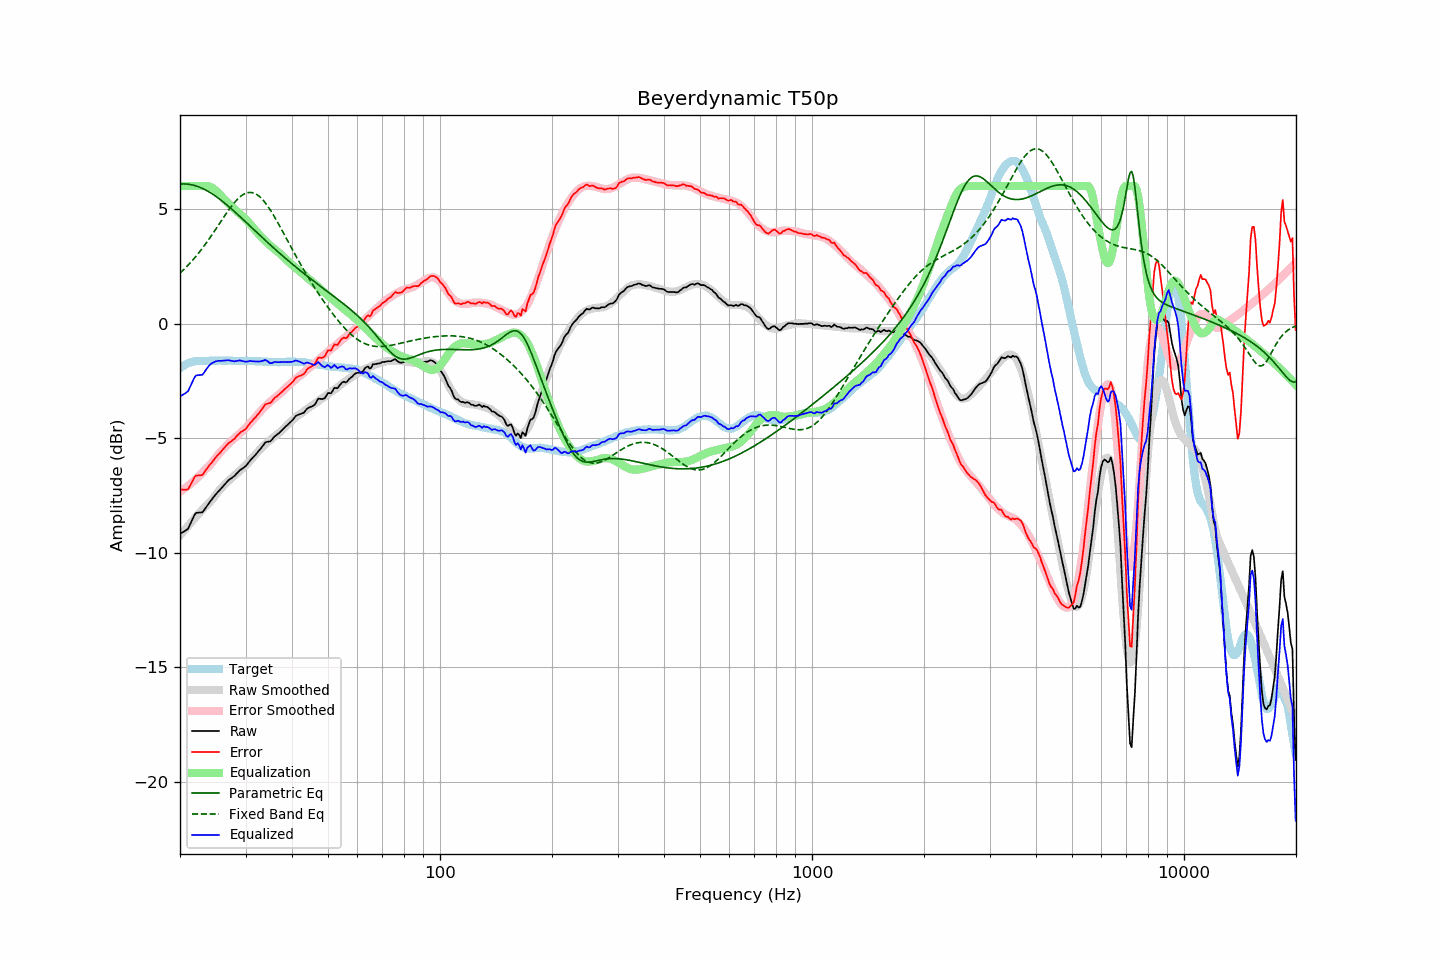

Values plotted in this chart, from the file beside it:
frequency, raw, error, smoothed, error_smoothed, equalization, parametric_eq, fixed_band_eq, equalized_raw, equalized_smoothed, target
20.00, -9.17, -7.23, -9.24, -7.33, 6.00, 6.09, 2.20, -3.17, -3.24, -1.94
20.20, -9.13, -7.24, -9.16, -7.28, 6.00, 6.09, 2.27, -3.13, -3.16, -1.89
20.40, -9.09, -7.25, -9.07, -7.23, 6.00, 6.09, 2.33, -3.09, -3.07, -1.84
20.61, -9.05, -7.24, -8.99, -7.18, 6.00, 6.09, 2.40, -3.05, -2.99, -1.81
20.81, -9.00, -7.24, -8.91, -7.13, 6.00, 6.09, 2.47, -3.00, -2.91, -1.76
21.02, -8.95, -7.23, -8.83, -7.08, 6.00, 6.08, 2.55, -2.95, -2.83, -1.72
21.23, -8.80, -7.10, -8.75, -7.02, 6.00, 6.07, 2.62, -2.80, -2.75, -1.70
21.44, -8.65, -6.97, -8.67, -6.96, 6.00, 6.06, 2.70, -2.65, -2.67, -1.68
21.66, -8.50, -6.84, -8.59, -6.90, 6.00, 6.05, 2.78, -2.50, -2.59, -1.66
21.87, -8.35, -6.70, -8.51, -6.84, 6.00, 6.03, 2.86, -2.35, -2.51, -1.65
22.09, -8.26, -6.63, -8.43, -6.78, 6.00, 6.01, 2.94, -2.26, -2.43, -1.63
22.31, -8.25, -6.63, -8.35, -6.71, 6.00, 5.98, 3.03, -2.25, -2.35, -1.62
22.54, -8.24, -6.62, -8.27, -6.64, 6.00, 5.96, 3.11, -2.24, -2.27, -1.62
22.76, -8.24, -6.62, -8.19, -6.56, 6.00, 5.93, 3.20, -2.24, -2.19, -1.62
22.99, -8.23, -6.60, -8.11, -6.49, 6.00, 5.90, 3.30, -2.23, -2.11, -1.63
23.22, -8.13, -6.50, -8.03, -6.41, 6.00, 5.86, 3.39, -2.13, -2.03, -1.63
23.45, -8.03, -6.40, -7.96, -6.34, 6.00, 5.83, 3.49, -2.03, -1.96, -1.63
23.69, -7.93, -6.31, -7.90, -6.28, 6.00, 5.79, 3.58, -1.93, -1.90, -1.63
23.92, -7.83, -6.20, -7.83, -6.21, 5.99, 5.75, 3.68, -1.84, -1.84, -1.63
24.16, -7.74, -6.12, -7.76, -6.14, 5.96, 5.71, 3.78, -1.78, -1.79, -1.62
24.40, -7.65, -6.04, -7.68, -6.06, 5.93, 5.66, 3.89, -1.72, -1.75, -1.61
24.65, -7.56, -5.94, -7.59, -5.97, 5.88, 5.62, 3.99, -1.68, -1.71, -1.62
24.89, -7.47, -5.85, -7.50, -5.88, 5.82, 5.57, 4.10, -1.65, -1.68, -1.62
25.14, -7.39, -5.77, -7.40, -5.79, 5.76, 5.52, 4.20, -1.63, -1.65, -1.62
25.39, -7.31, -5.70, -7.31, -5.70, 5.69, 5.47, 4.31, -1.62, -1.62, -1.61
25.65, -7.24, -5.63, -7.23, -5.62, 5.62, 5.41, 4.41, -1.63, -1.61, -1.61
25.91, -7.16, -5.54, -7.15, -5.54, 5.54, 5.36, 4.52, -1.62, -1.61, -1.62
26.16, -7.08, -5.46, -7.08, -5.47, 5.47, 5.30, 4.62, -1.61, -1.61, -1.62
26.43, -7.00, -5.38, -7.01, -5.39, 5.39, 5.25, 4.73, -1.61, -1.62, -1.62
26.69, -6.92, -5.30, -6.94, -5.32, 5.32, 5.19, 4.83, -1.60, -1.62, -1.62
26.96, -6.84, -5.23, -6.87, -5.25, 5.25, 5.13, 4.93, -1.59, -1.62, -1.61
27.23, -6.79, -5.18, -6.80, -5.18, 5.18, 5.07, 5.03, -1.61, -1.62, -1.61
27.50, -6.74, -5.13, -6.74, -5.12, 5.12, 5.01, 5.12, -1.62, -1.62, -1.61
27.77, -6.69, -5.07, -6.68, -5.06, 5.06, 4.95, 5.21, -1.63, -1.62, -1.62
28.05, -6.64, -5.02, -6.62, -4.99, 4.99, 4.88, 5.29, -1.65, -1.62, -1.63
28.33, -6.56, -4.92, -6.56, -4.93, 4.93, 4.82, 5.37, -1.63, -1.63, -1.64
28.62, -6.49, -4.86, -6.50, -4.87, 4.87, 4.76, 5.44, -1.62, -1.63, -1.64
28.90, -6.41, -4.78, -6.43, -4.81, 4.81, 4.69, 5.51, -1.60, -1.63, -1.63
29.19, -6.36, -4.72, -6.37, -4.74, 4.74, 4.63, 5.57, -1.62, -1.63, -1.64
29.48, -6.31, -4.69, -6.31, -4.68, 4.68, 4.56, 5.62, -1.63, -1.63, -1.62
29.78, -6.26, -4.63, -6.24, -4.61, 4.61, 4.49, 5.66, -1.65, -1.63, -1.63
30.08, -6.21, -4.59, -6.18, -4.54, 4.54, 4.43, 5.69, -1.67, -1.63, -1.62
30.38, -6.12, -4.49, -6.10, -4.47, 4.47, 4.36, 5.71, -1.65, -1.63, -1.63
30.68, -6.03, -4.40, -6.03, -4.39, 4.39, 4.30, 5.72, -1.64, -1.63, -1.63
30.99, -5.94, -4.31, -5.95, -4.31, 4.31, 4.23, 5.72, -1.63, -1.63, -1.63
31.30, -5.87, -4.24, -5.86, -4.23, 4.23, 4.16, 5.71, -1.64, -1.64, -1.64
31.61, -5.79, -4.15, -5.78, -4.15, 4.15, 4.10, 5.69, -1.64, -1.64, -1.64
31.93, -5.72, -4.08, -5.71, -4.07, 4.07, 4.03, 5.66, -1.66, -1.64, -1.64
32.24, -5.64, -3.99, -5.63, -3.99, 3.99, 3.97, 5.62, -1.65, -1.64, -1.65
32.57, -5.56, -3.92, -5.55, -3.91, 3.91, 3.90, 5.57, -1.66, -1.65, -1.64
32.89, -5.47, -3.83, -5.48, -3.83, 3.83, 3.83, 5.51, -1.64, -1.65, -1.64
33.22, -5.38, -3.73, -5.40, -3.75, 3.75, 3.77, 5.44, -1.63, -1.65, -1.65
33.55, -5.29, -3.63, -5.33, -3.68, 3.68, 3.70, 5.36, -1.61, -1.66, -1.66
33.89, -5.19, -3.52, -5.27, -3.61, 3.61, 3.64, 5.28, -1.58, -1.66, -1.67
34.23, -5.16, -3.50, -5.21, -3.54, 3.54, 3.57, 5.18, -1.62, -1.66, -1.66
34.57, -5.15, -3.48, -5.15, -3.48, 3.48, 3.51, 5.08, -1.67, -1.67, -1.67
34.92, -5.14, -3.47, -5.09, -3.42, 3.42, 3.44, 4.98, -1.72, -1.67, -1.67
35.27, -5.08, -3.41, -5.03, -3.36, 3.36, 3.38, 4.87, -1.73, -1.67, -1.67
35.62, -4.99, -3.31, -4.97, -3.30, 3.30, 3.32, 4.75, -1.70, -1.67, -1.68
35.97, -4.91, -3.23, -4.91, -3.24, 3.24, 3.25, 4.63, -1.67, -1.68, -1.68
... 635 more rows
